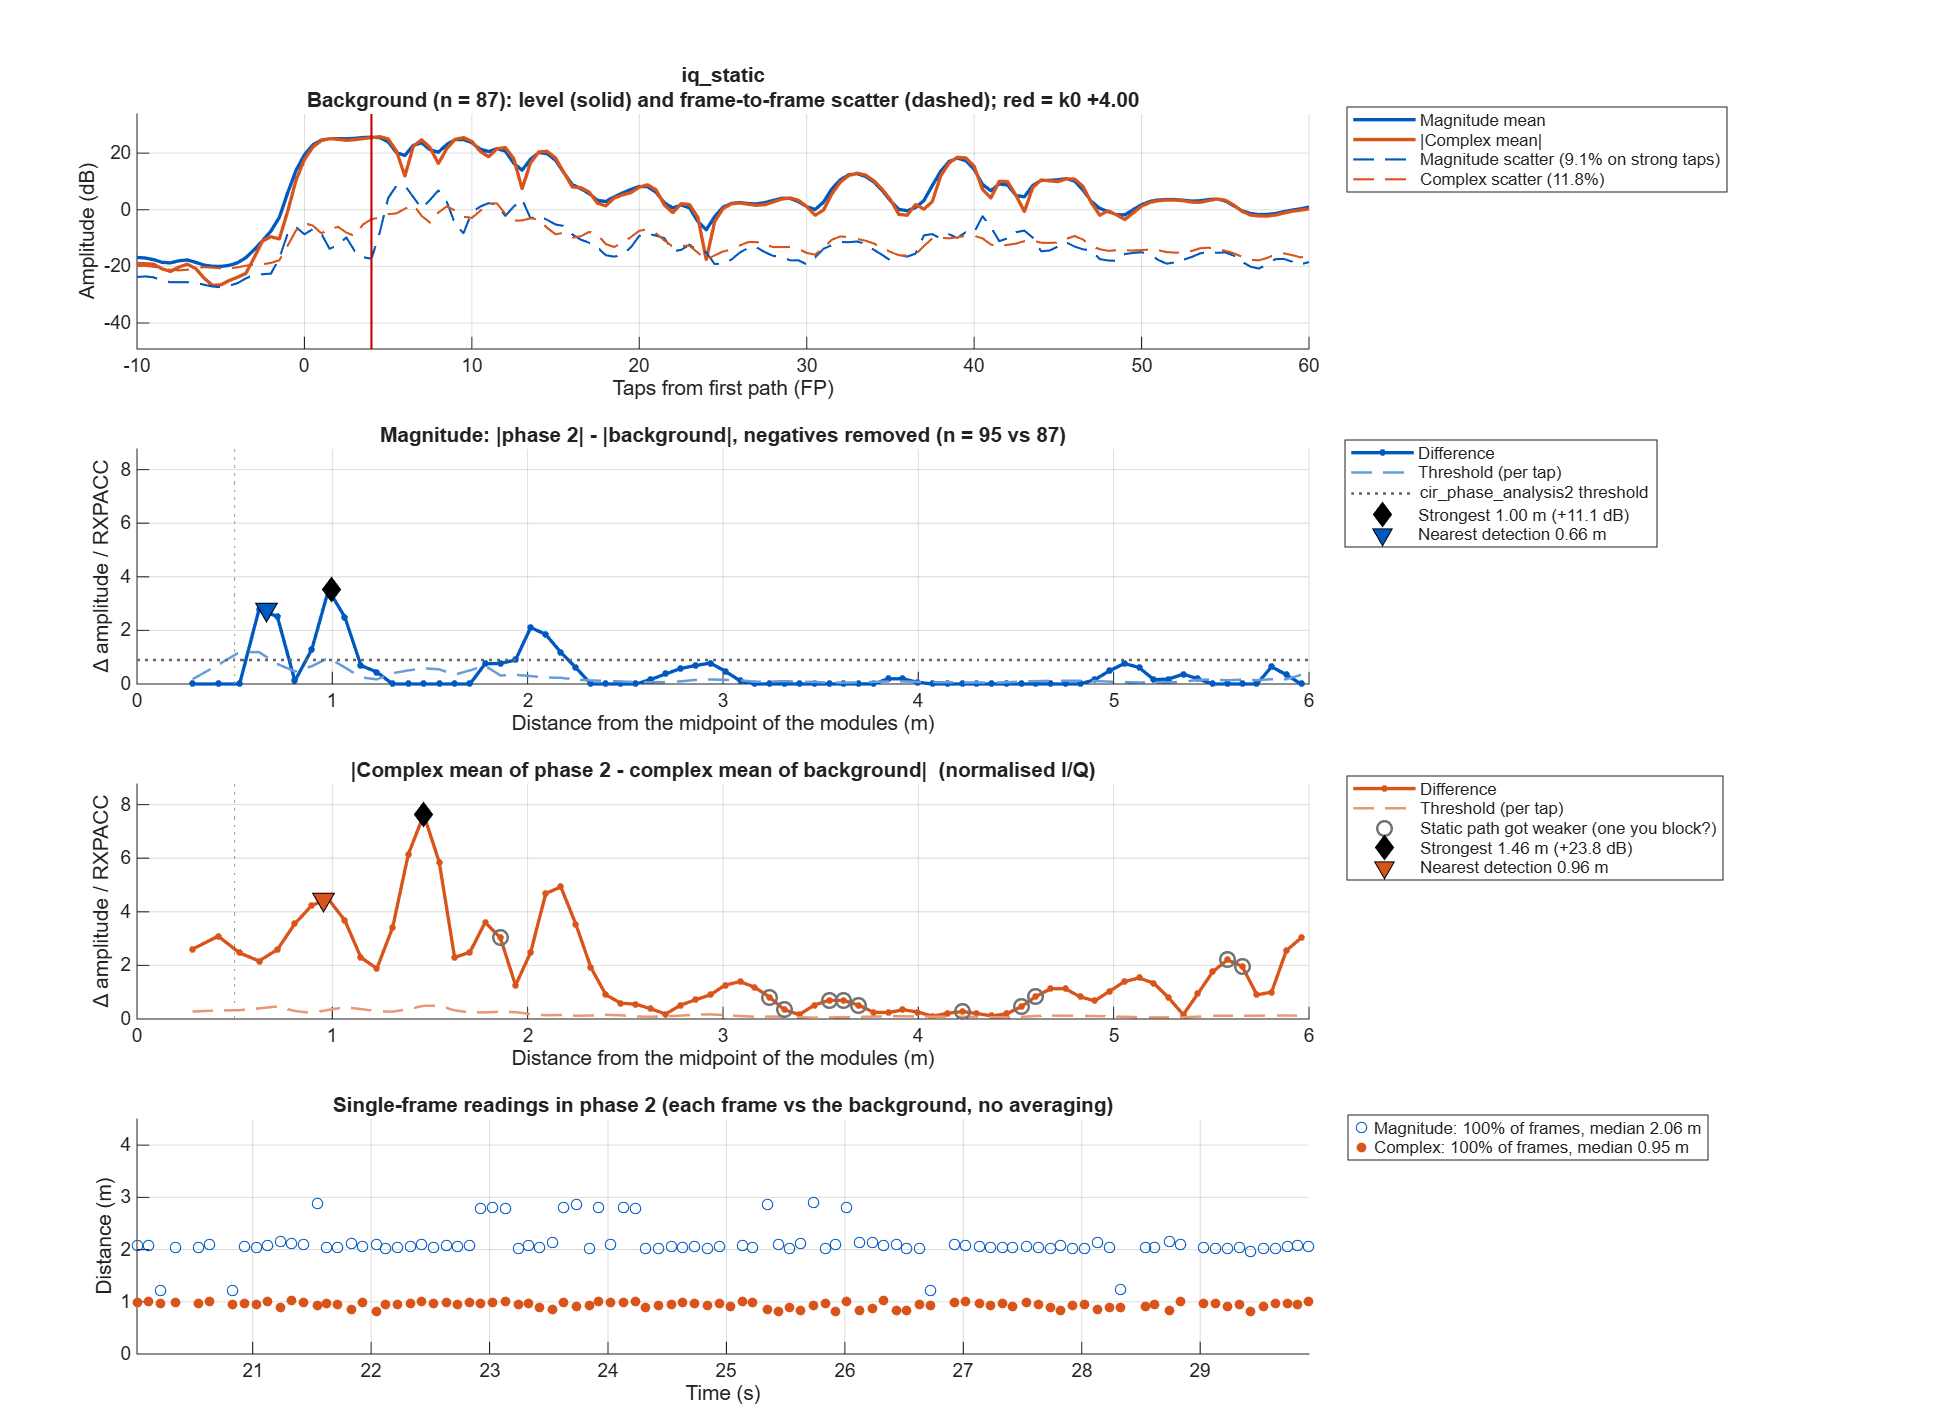

The table this chart was drawn from, first rows:
taps_from_fp, offset_m, mag_bg_mean, mag_bg_sd, mag_p2_mean, mag_diff, mag_threshold, iq_bg_abs, iq_bg_scatter, iq_p2_abs, iq_diff, iq_threshold
-50, NaN, 0.5212, 0.09196, 0.5868, 0.06563, 0.04094, NaN, NaN, NaN, NaN, NaN
-49.5, NaN, 0.5977, 0.1062, 0.7281, 0.1303, 0.04728, 0.6254, 0.1566, 0.718, 0.09933, 0.05975
-49, NaN, 0.5623, 0.09977, 0.6539, 0.09165, 0.04441, 0.589, 0.1434, 0.7938, 0.2106, 0.0547
-48.5, NaN, 0.4201, 0.09347, 0.4722, 0.05216, 0.04161, 0.4443, 0.1285, 0.6703, 0.2261, 0.04902
-48, NaN, 0.2794, 0.08114, 0.2849, 0.005506, 0.03612, 0.2745, 0.1224, 0.4331, 0.1693, 0.04667
-47.5, NaN, 0.1762, 0.06085, 0.1448, -0.03137, 0.02709, 0.1469, 0.1198, 0.1856, 0.07782, 0.04572
-47, NaN, 0.133, 0.03322, 0.1135, -0.01944, 0.01479, 0.04263, 0.1147, 0.02563, 0.01769, 0.04375
-46.5, NaN, 0.1709, 0.04842, 0.1246, -0.04622, 0.02155, 0.08093, 0.1072, 0.05321, 0.04825, 0.0409
-46, NaN, 0.2433, 0.06957, 0.1605, -0.08279, 0.03097, 0.2073, 0.1031, 0.1011, 0.1066, 0.03931
-45.5, NaN, 0.3038, 0.07353, 0.2039, -0.09985, 0.03274, 0.2908, 0.1035, 0.1602, 0.1315, 0.03949
-45, NaN, 0.316, 0.07676, 0.2325, -0.08352, 0.03417, 0.3091, 0.1084, 0.2033, 0.106, 0.04135
-44.5, NaN, 0.2952, 0.0808, 0.2545, -0.04066, 0.03597, 0.286, 0.1131, 0.2271, 0.06518, 0.04315
-44, NaN, 0.2751, 0.08328, 0.2644, -0.01076, 0.03708, 0.2579, 0.1198, 0.2496, 0.07333, 0.04569
-43.5, NaN, 0.2513, 0.08232, 0.2554, 0.004106, 0.03665, 0.2306, 0.1246, 0.2626, 0.1173, 0.04752
-43, NaN, 0.2263, 0.07915, 0.2066, -0.01977, 0.03524, 0.2029, 0.1213, 0.2395, 0.1337, 0.04627
-42.5, NaN, 0.2079, 0.07216, 0.1472, -0.0607, 0.03213, 0.1856, 0.1085, 0.1728, 0.1263, 0.0414
-42, NaN, 0.1954, 0.06669, 0.1207, -0.07473, 0.02969, 0.1809, 0.09654, 0.08649, 0.139, 0.03682
-41.5, NaN, 0.1738, 0.06365, 0.113, -0.06085, 0.02833, 0.1714, 0.09055, 0.03392, 0.1379, 0.03454
-41, NaN, 0.1375, 0.04853, 0.1036, -0.03386, 0.0216, 0.1247, 0.08963, 0.06996, 0.08721, 0.03419
-40.5, NaN, 0.1066, 0.02912, 0.09094, -0.01564, 0.01296, 0.03539, 0.0876, 0.07083, 0.0441, 0.03341
-40, NaN, 0.1009, 0.03951, 0.08324, -0.01765, 0.01759, 0.0484, 0.08652, 0.03681, 0.08286, 0.033
-39.5, NaN, 0.1116, 0.0504, 0.08169, -0.0299, 0.02244, 0.0844, 0.09102, 0.01137, 0.09007, 0.03472
-39, NaN, 0.1204, 0.05287, 0.09552, -0.02491, 0.02354, 0.0825, 0.09806, 0.01712, 0.06896, 0.03741
-38.5, NaN, 0.1277, 0.05122, 0.1226, -0.005091, 0.0228, 0.07419, 0.1031, 0.03638, 0.04101, 0.03933
-38, NaN, 0.1431, 0.06254, 0.1679, 0.02474, 0.02784, 0.09867, 0.1065, 0.09687, 0.01147, 0.04063
-37.5, NaN, 0.1653, 0.07329, 0.2135, 0.04825, 0.03263, 0.1342, 0.1078, 0.1674, 0.03428, 0.04113
-37, NaN, 0.1799, 0.07638, 0.234, 0.05405, 0.034, 0.1574, 0.1079, 0.2183, 0.06675, 0.04115
-36.5, NaN, 0.1897, 0.0749, 0.2407, 0.05107, 0.03335, 0.1691, 0.1068, 0.2355, 0.07674, 0.04073
-36, NaN, 0.1967, 0.07108, 0.2469, 0.05015, 0.03165, 0.1738, 0.1052, 0.2323, 0.07402, 0.04012
-35.5, NaN, 0.2003, 0.06769, 0.2534, 0.05317, 0.03013, 0.1782, 0.1051, 0.2399, 0.08358, 0.04007
-35, NaN, 0.1904, 0.06966, 0.2296, 0.03914, 0.03101, 0.1761, 0.1082, 0.2504, 0.1002, 0.04129
-34.5, NaN, 0.1593, 0.06569, 0.1841, 0.02479, 0.02925, 0.1454, 0.1097, 0.2189, 0.1024, 0.04184
-34, NaN, 0.1284, 0.04764, 0.1376, 0.009152, 0.02121, 0.09604, 0.1061, 0.1597, 0.08793, 0.04047
-33.5, NaN, 0.1183, 0.03461, 0.108, -0.01032, 0.01541, 0.03878, 0.1032, 0.1008, 0.07304, 0.03935
-33, NaN, 0.1765, 0.06754, 0.1791, 0.002552, 0.03007, 0.08583, 0.1155, 0.007577, 0.0887, 0.04404
-32.5, NaN, 0.3132, 0.08882, 0.312, -0.001162, 0.03954, 0.2733, 0.1304, 0.1756, 0.09777, 0.04973
-32, NaN, 0.4359, 0.08695, 0.4372, 0.001276, 0.03871, 0.3868, 0.1385, 0.3499, 0.06566, 0.05282
-31.5, NaN, 0.536, 0.08252, 0.5558, 0.01987, 0.03674, 0.4255, 0.14, 0.4229, 0.1469, 0.0534
-31, NaN, 0.6301, 0.09771, 0.706, 0.07593, 0.0435, 0.5845, 0.1399, 0.5436, 0.1405, 0.05338
-30.5, NaN, 0.6662, 0.09083, 0.8152, 0.149, 0.04043, 0.6905, 0.1338, 0.7772, 0.08722, 0.05105
-30, NaN, 0.6064, 0.08536, 0.6899, 0.0835, 0.038, 0.6283, 0.1264, 0.8756, 0.2676, 0.04821
-29.5, NaN, 0.4894, 0.08791, 0.4722, -0.01717, 0.03914, 0.4826, 0.1247, 0.6948, 0.2785, 0.04756
-29, NaN, 0.422, 0.08015, 0.3458, -0.07619, 0.03568, 0.3886, 0.1234, 0.4142, 0.1717, 0.04708
-28.5, NaN, 0.4066, 0.07662, 0.2993, -0.1074, 0.03411, 0.3624, 0.1193, 0.2565, 0.1416, 0.0455
-28, NaN, 0.4012, 0.07858, 0.3615, -0.03975, 0.03498, 0.3816, 0.1171, 0.2572, 0.1775, 0.04468
-27.5, NaN, 0.405, 0.08555, 0.444, 0.03905, 0.03809, 0.4212, 0.1191, 0.411, 0.2184, 0.04542
-27, NaN, 0.373, 0.0967, 0.3983, 0.02527, 0.04305, 0.368, 0.134, 0.4949, 0.2555, 0.05112
-26.5, NaN, 0.3492, 0.1296, 0.368, 0.01883, 0.05771, 0.1913, 0.1467, 0.2884, 0.2158, 0.05595
-26, NaN, 0.5687, 0.1298, 0.7166, 0.1479, 0.05779, 0.3851, 0.1637, 0.2313, 0.1538, 0.06243
-25.5, NaN, 1.006, 0.1185, 1.182, 0.1763, 0.05275, 0.9186, 0.1749, 0.8343, 0.1258, 0.06671
-25, NaN, 1.149, 0.1431, 1.213, 0.06346, 0.0637, 1.242, 0.1798, 1.35, 0.1527, 0.06859
-24.5, NaN, 0.8251, 0.1293, 0.9245, 0.09947, 0.05756, 1.01, 0.1787, 1.356, 0.3697, 0.06817
-24, NaN, 0.5055, 0.1247, 0.6085, 0.103, 0.05553, 0.4636, 0.1653, 0.8866, 0.46, 0.06305
-23.5, NaN, 0.477, 0.101, 0.4715, -0.005488, 0.04498, 0.2412, 0.1446, 0.2965, 0.3656, 0.05515
-23, NaN, 0.6066, 0.09586, 0.5979, -0.008773, 0.04268, 0.5626, 0.1353, 0.4109, 0.2132, 0.05159
-22.5, NaN, 0.7157, 0.09322, 0.7419, 0.02627, 0.0415, 0.7329, 0.1374, 0.7076, 0.1667, 0.05243
-22, NaN, 0.7142, 0.1021, 0.7342, 0.02002, 0.04544, 0.7228, 0.1447, 0.8017, 0.234, 0.05521
-21.5, NaN, 0.6664, 0.09334, 0.6919, 0.02553, 0.04155, 0.6169, 0.1486, 0.745, 0.335, 0.0567
-21, NaN, 0.6919, 0.09404, 0.7476, 0.0557, 0.04186, 0.6138, 0.1541, 0.6538, 0.3722, 0.05876
-20.5, NaN, 0.7399, 0.106, 0.8139, 0.074, 0.0472, 0.728, 0.154, 0.7451, 0.3098, 0.05875
... 241 more rows
